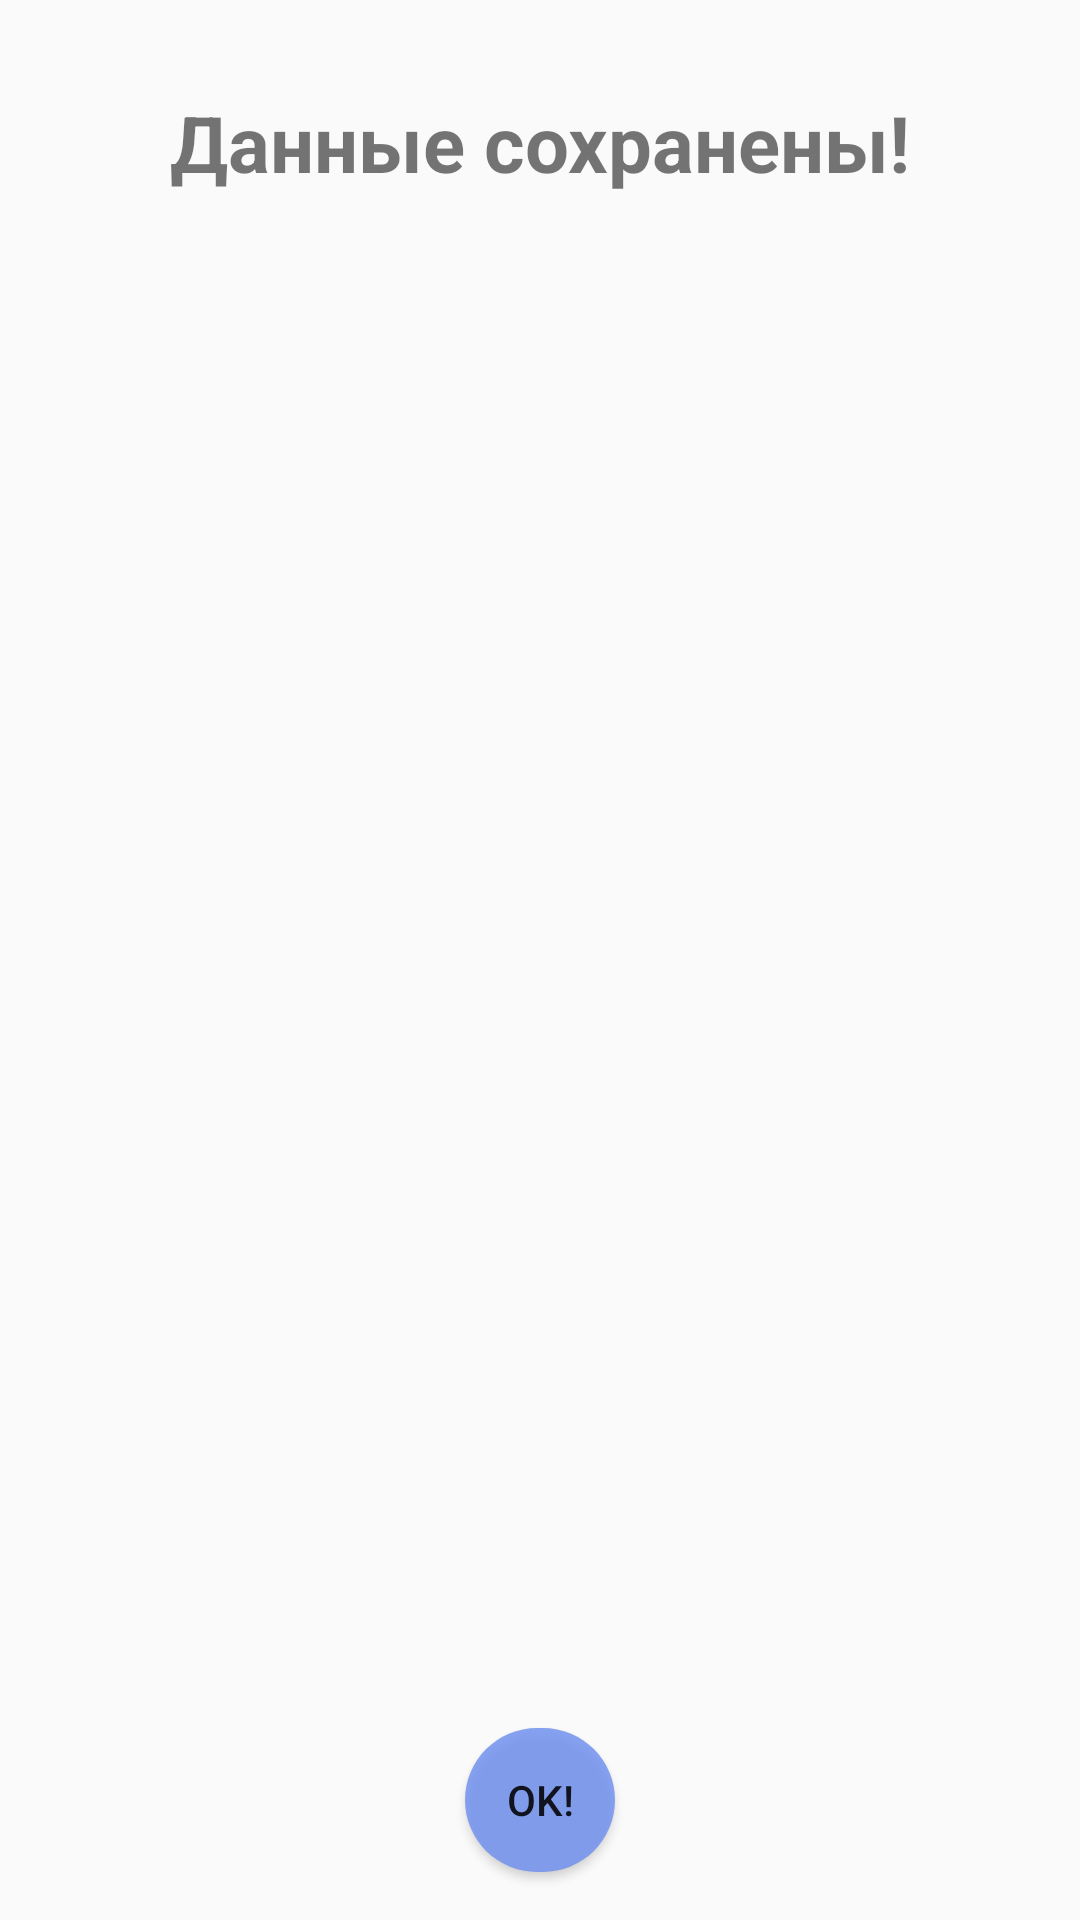

This screen was rendered from an Android layout file. Write that file and the resources it references.
<!-- AndroidManifest.xml: application theme AppTheme -->
<!-- res/layout/custom_dialog.xml -->
<?xml version="1.0" encoding="utf-8"?>
<androidx.constraintlayout.widget.ConstraintLayout xmlns:android="http://schemas.android.com/apk/res/android"
    android:layout_width="300dp"
    xmlns:app="http://schemas.android.com/apk/res-auto"
    android:background="@android:color/transparent"
    android:layout_height="300dp">

<TextView
    android:id="@+id/dialogTv"
    android:layout_width="wrap_content"
    android:layout_height="wrap_content"
    android:text="@string/data_is_saved"
    android:layout_marginTop="30dp"
    android:textSize="26sp"
    android:textStyle="bold"

    app:layout_constraintEnd_toEndOf="parent"
    app:layout_constraintStart_toStartOf="parent"
    app:layout_constraintTop_toTopOf="parent" />

    <ImageView
        android:id="@+id/image_ok"
        android:src="@drawable/jesus"
        android:layout_marginTop="16dp"
        android:layout_width="140dp"
        android:layout_height="140dp"
        app:layout_constraintTop_toBottomOf="@id/dialogTv"
        app:layout_constraintStart_toStartOf="parent"
        app:layout_constraintEnd_toEndOf="parent"/>


    <Button
        android:id="@+id/btnOk"
        android:layout_width="50dp"
        android:layout_height="wrap_content"
        android:layout_marginBottom="16dp"
        android:background="@drawable/btn_drawable"
        android:text="@string/ok"
        app:layout_constraintBottom_toBottomOf="parent"
        app:layout_constraintEnd_toEndOf="parent"
        app:layout_constraintStart_toStartOf="parent" />

</androidx.constraintlayout.widget.ConstraintLayout>
<!-- resources referenced by this layout -->
<resources>
  <!-- drawable btn_drawable (drawable) -->
  <?xml version="1.0" encoding="utf-8"?>
  <shape xmlns:android="http://schemas.android.com/apk/res/android">
      <solid android:color="#D57191EF" />
          <corners android:radius="25dp"/>
  
  </shape>
  <string name="data_is_saved">Данные сохранены!</string>
  <string name="ok">Ok!</string>
  <style name="AppTheme" parent="Theme.AppCompat.Light.DarkActionBar">
          
          <item name="colorPrimary">@color/colorPrimary</item>
          <item name="colorPrimaryDark">@color/colorPrimaryDark</item>
          <item name="colorAccent">@color/colorAccent</item>
      </style>
  <color name="colorPrimary">#6200EE</color>
  <color name="colorPrimaryDark">#3700B3</color>
  <color name="colorAccent">#03DAC5</color>
</resources>
